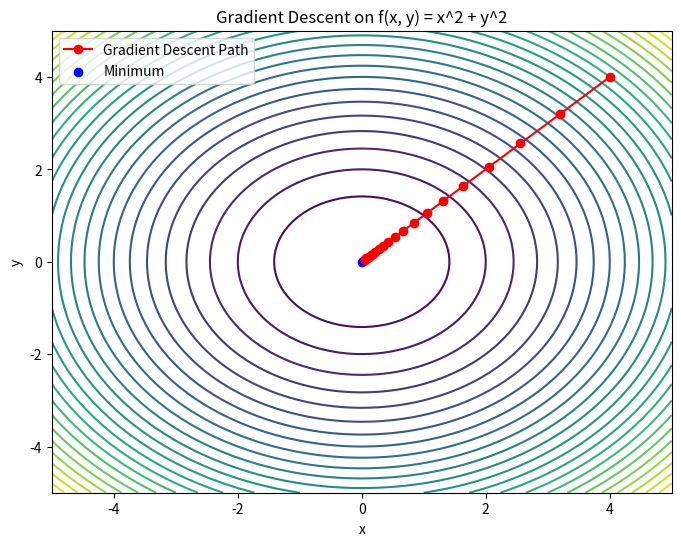
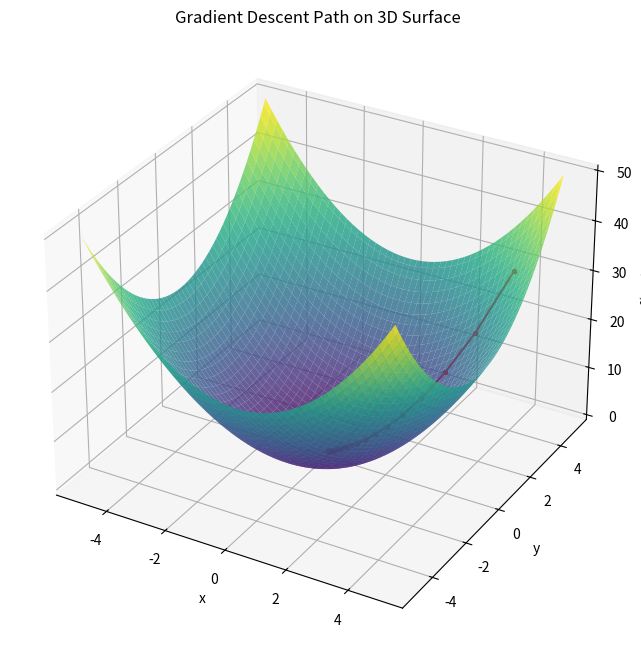

Source code (Python) for these figures, in order:
import numpy as np
import matplotlib.pyplot as plt
from mpl_toolkits.mplot3d import Axes3D

def f(X):
    return X[0]**2 + X[1]**2

def grad_f(X):
    return np.array([2*X[0], 2*X[1]])

def gradient_descent(start, lr, iterations):
    path = [start]
    x = np.array(start, dtype=float)
    for i in range(iterations):
        grad = grad_f(x)
        x = x - lr * grad
        path.append(x.copy())
    return np.array(path)

start = [4, 4]
learning_rate = 0.1
iterations = 20

path = gradient_descent(start, learning_rate, iterations)
path

# Create a grid for contour plot
x = np.linspace(-5, 5, 100)
y = np.linspace(-5, 5, 100)
X, Y = np.meshgrid(x, y)
Z = X**2 + Y**2

plt.figure(figsize=(8,6))
plt.contour(X, Y, Z, levels=30, cmap='viridis')
plt.plot(path[:,0], path[:,1], 'ro-', label='Gradient Descent Path')
plt.scatter([0], [0], color='blue', label='Minimum')
plt.xlabel('x')
plt.ylabel('y')
plt.title('Gradient Descent on f(x, y) = x^2 + y^2')
plt.legend()
plt.show()

fig = plt.figure(figsize=(10,8))
ax = fig.add_subplot(111, projection='3d')
ax.plot_surface(X, Y, Z, cmap='viridis', alpha=0.8)
ax.plot(path[:,0], path[:,1], np.array([f(p) for p in path]), 'r.-', label='GD Path')
ax.set_xlabel('x')
ax.set_ylabel('y')
ax.set_zlabel('f(x, y)')
ax.set_title('Gradient Descent Path on 3D Surface')
plt.show()
